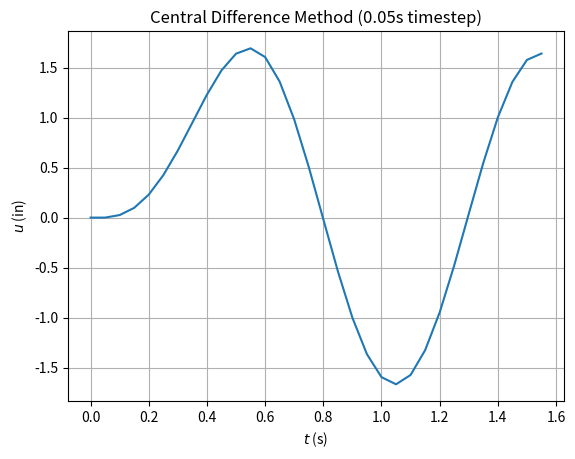

Python code for this plot:
# -*- coding: utf-8 -*-
"""
Created on Sat Mar 31 09:49:11 2018

[redacted]
"""

#%% Import packages
import numpy as np
import matplotlib.pyplot as plt

#%% SDOF Constants and Parameters of System
k = 10. # SDOF stiffness in kips/in
m = 0.2533 # SDOF mass in kip-sec^2/in
zeta = 0.05 # SDOF damping ratio
wn = np.sqrt(k/m) # SDOF Natural Frequency
Tn = 2* np.pi / wn # SDOF Natural Period = 1
c = zeta*wn/(2*k) # SDOF damping constant

#%% Time and force vectors
tfinal = 1.6 # Simulation time
dt = 0.05 # Delta time
t = np.array ( np.arange(0, tfinal, dt)) # Time vector
p = np.array ( 10*np.sin(np.pi*t/0.6) ) # Force vector
p[t>=0.6] = 0

#%% Vectors displacement , velocity and acceleration
u = np.zeros ( t.shape )
udot = np.zeros ( t.shape )
uddot = np.zeros ( t.shape )

#%% Setting initial conditions for displacement and velocity
u[0] = 0.
udot[0] = 0.

#%% Initial parameters for central difference method
uddot[0] = ( p[0] - c * udot[0] -k * u[0])/ m
u[-1] = u[0] - dt * udot[0] + ( dt )**2 * uddot[0] / 2
khat = m /( dt **2) + c /(2* dt )
a = m /( dt **2) - c /(2* dt )
b = k - (2* m )/( dt **2)

#%% Main loop for central difference method
for i in range ( len ( t ) - 1):
    pihat = p[i] - a * u[i -1] - b * u[i]
    u[i +1] = pihat / khat

#%% Plotting
plt.clf ()
plt.plot (t, u)
plt.title('Central Difference Method (0.05s timestep)')
plt.xlabel ('$t$ (s)')
plt.ylabel ('$u$ (in)')
plt.grid ()
